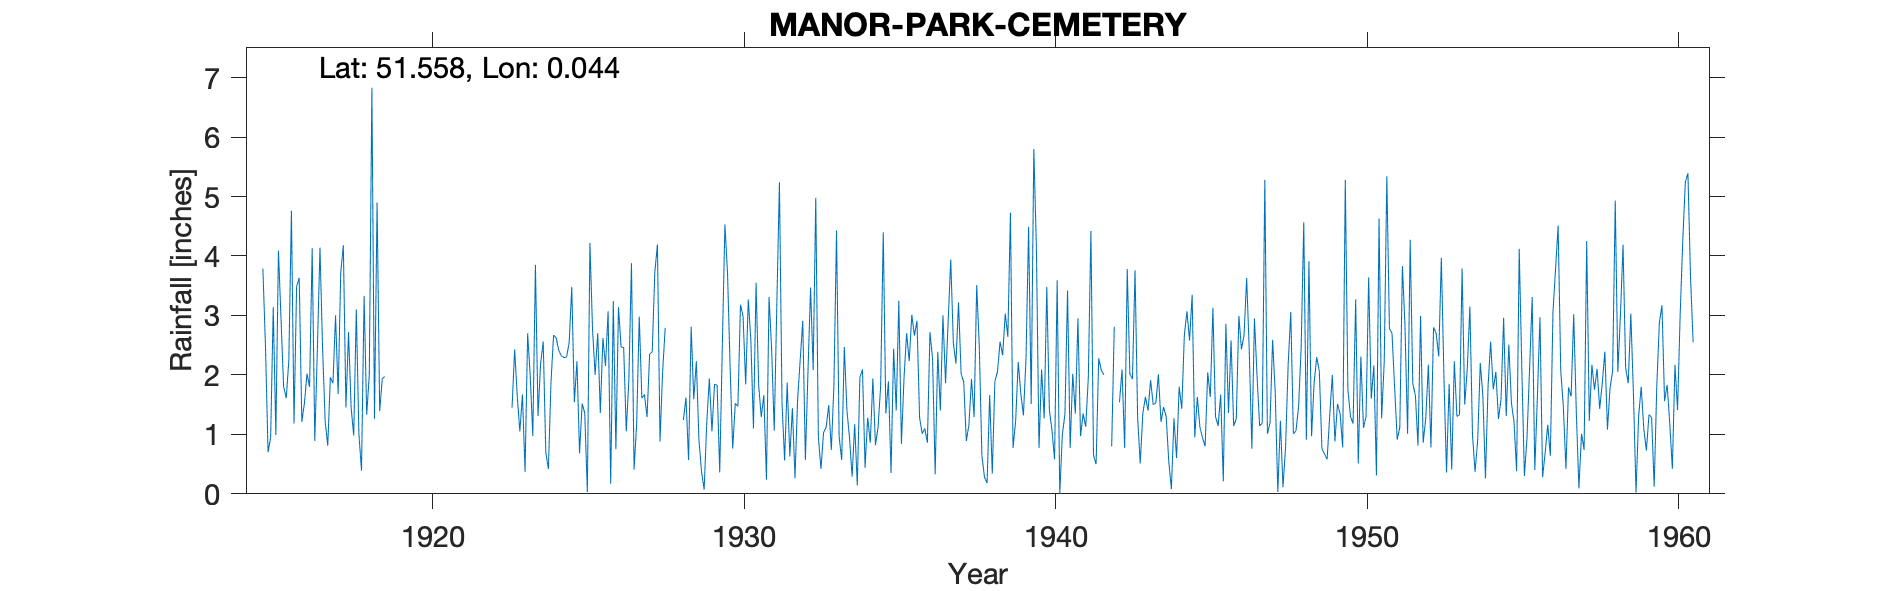

The table this chart was drawn from, first rows:
MANOR-PARK-CEMETERY, , , , , , , , , , , , , , , , , , , , , , , 
Grid ref, TQ418863, Long, 0.04408, Lat, 51.56, Elevation, 50, ft, , , , , , , , , , , , , , , 
Station no, 1257, , , , , , , , , , , , , , , , , , , , , , 
, 1910, 1911, 1912, 1913, 1914, 1915, 1916, 1917, 1918, 1919, 1920, 1921, 1922, 1923, 1924, 1925, 1926, 1927, 1928, 1929, 1930, 1931, 1932
January, , , , , , 3.79, 1.18, 1.22, 3.1, , , , , 1.45, 2.56, 1.54, 2.15, 1.17, , 0.9, 2.14, 1.29, 1.44
February, , , , , , 2.49, 3.49, 0.81, 1, , , , , 2.43, 0.69, 2.23, 3.07, 2.98, , 0.37, 0.76, 1.66, 0.26
March, , , , , , 0.7, 3.63, 1.96, 0.39, , , , , 1.64, 0.42, 0.68, 0.17, 1.61, , 0.07, 1.52, 0.24, 1.58
April, , , , , , 0.95, 1.21, 1.86, 3.33, , , , , 1.05, 1.88, 1.52, 3.24, 1.67, , 1.19, 1.47, 3.31, 2.25
May, , , , , , 3.14, 1.52, 3, 1.33, , , , , 1.67, 2.67, 1.36, 0.75, 1.29, , 1.94, 3.18, 2.43, 2.91
June, , , , , , 0.99, 2.02, 1.68, 2, , , , , 0.37, 2.62, 0.03, 3.14, 2.35, , 1.05, 2.98, 1.06, 0.57
July, , , , , , 4.09, 1.8, 3.72, 6.83, , , , , 2.7, 2.41, 4.22, 2.47, 2.39, 1.24, 1.84, 1.84, 3.19, 2.05
August, , , , , , 2.93, 4.13, 4.18, 1.26, , , , , 1.98, 2.32, 2.77, 2.46, 3.73, 1.62, 1.83, 3.27, 5.24, 3.47
September, , , , , , 1.8, 0.89, 1.45, 4.9, , , , , 0.97, 2.29, 2, 1.05, 4.19, 0.57, 0.36, 2.58, 1.53, 2.08
October, , , , , , 1.61, 2.43, 2.72, 1.39, , , , , 3.85, 2.3, 2.7, 1.93, 0.88, 2.81, 2.47, 1.1, 0.56, 4.98
November, , , , , , 2.24, 4.14, 1.45, 1.94, , , , , 1.31, 2.54, 1.36, 3.88, 2.05, 1.59, 4.53, 3.55, 1.87, 0.95
December, , , , , , 4.76, 2.45, 0.98, 1.97, , , , , 2.19, 3.48, 2.62, 0.41, 2.79, 2.23, 3.72, 1.83, 0.63, 0.42
Total, , , , , , 29.49, 28.89, 25.03, 29.44, , , , , 21.61, 26.18, 23.03, 24.72, 27.1, , 20.27, 26.22, 23.01, 22.96
1940 Aug Dash interpreted as a zero, , , , , , , , , , , , , , , , , , , , , , , 
1942 Feb Mar Jun estimated, , , , , , , , , , , , , , , , , , , , , , , 
